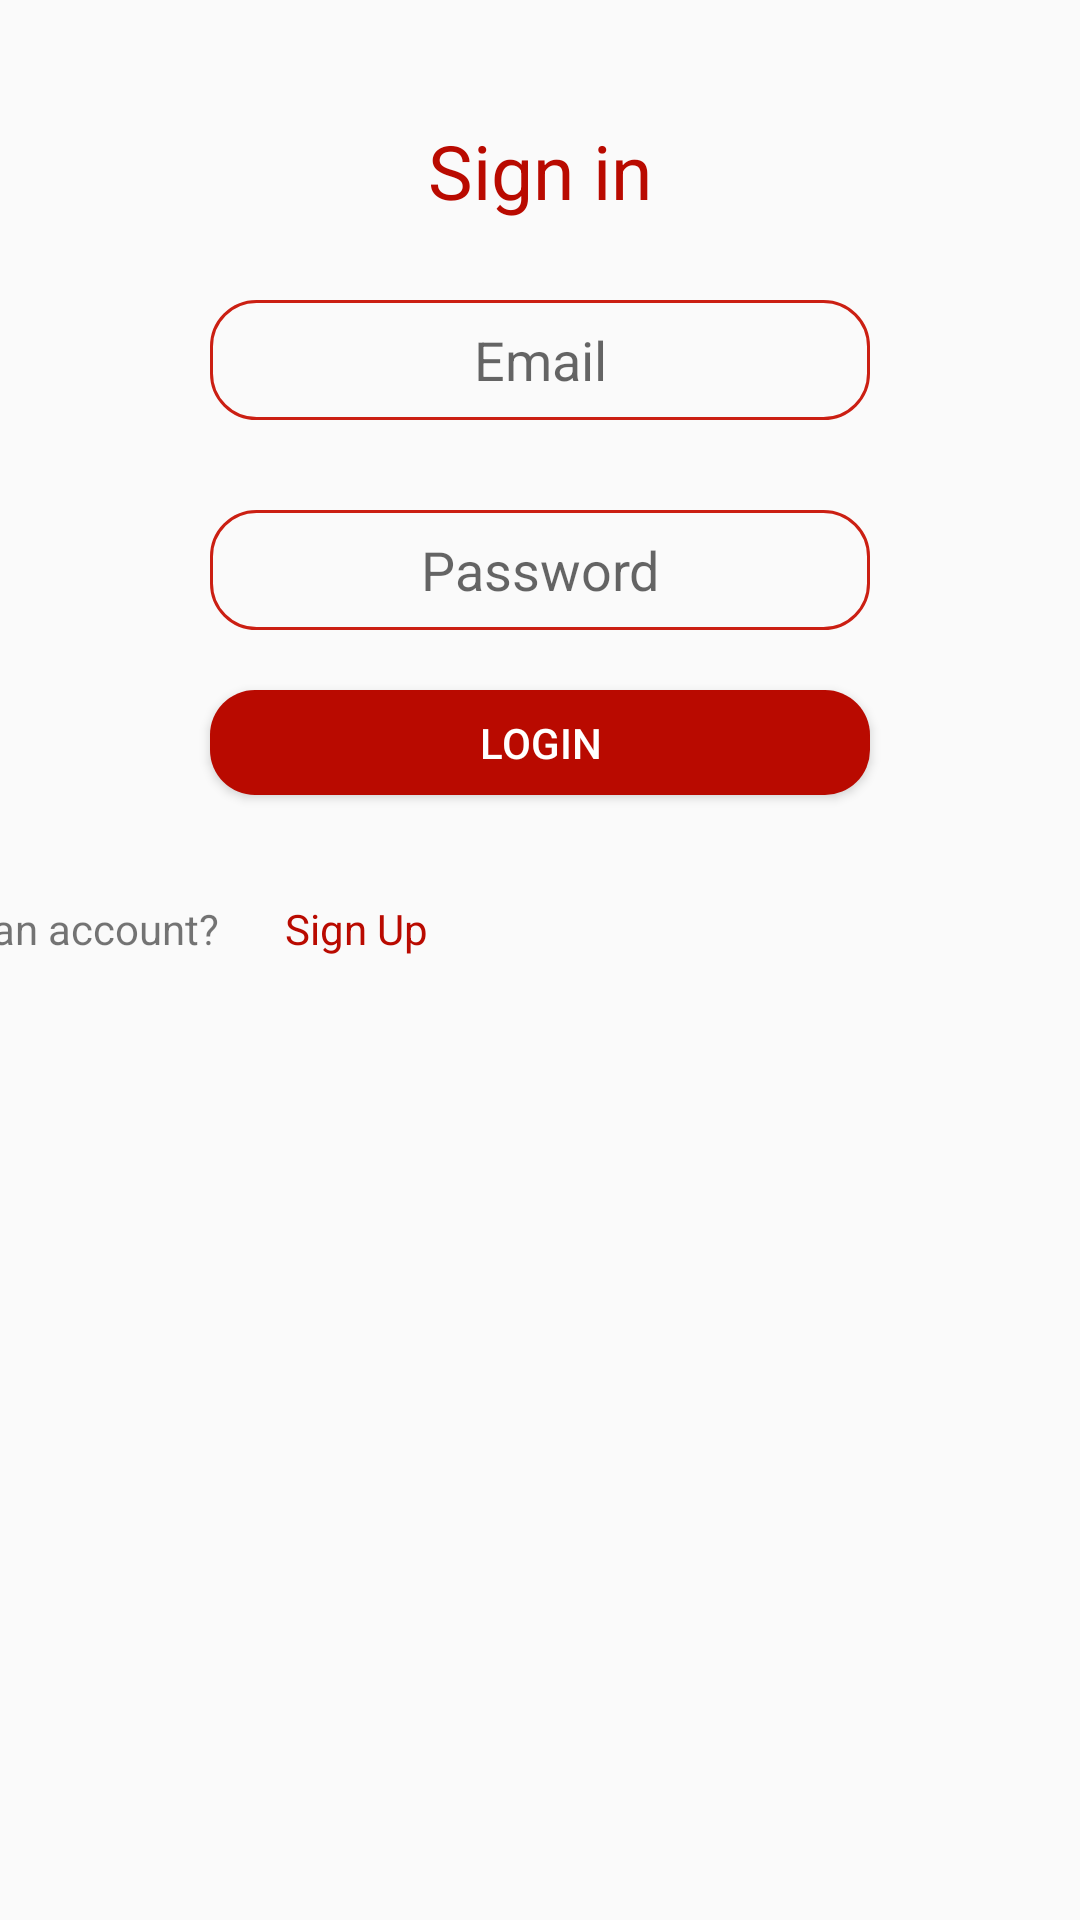

Write the Android layout XML for this screen, with the resource values it uses.
<!-- AndroidManifest.xml: application theme AppTheme -->
<!-- res/layout/main.xml -->
<?xml version="1.0" encoding="utf-8"?>
<ScrollView
	xmlns:android="http://schemas.android.com/apk/res/android"
	android:layout_width="match_parent"
	android:layout_height="match_parent">

	<RelativeLayout
		android:orientation="horizontal"
		android:layout_width="match_parent"
		android:layout_height="match_parent">

		<TextView
			android:layout_width="wrap_content"
			android:layout_height="wrap_content"
			android:text="Sign in"
			android:textSize="25dp"
			android:textStyle="normal"
			android:layout_gravity="center"
			android:layout_marginLeft="140dp"
			android:layout_marginTop="40dp"
			android:textColor="#B90A00"
			android:layout_centerHorizontal="true"/>

		<EditText
			android:id="@+id/email"
			android:layout_width="220dp"
			android:layout_height="40dp"
			android:layout_marginLeft="70dp"
			android:ems="10"
			android:layout_marginTop="100dp"
			android:hint="Email"
			android:inputType="text"
			android:background="@drawable/input"
			android:gravity="center"
			android:layout_centerHorizontal="true"/>

		<EditText
			android:id="@+id/password"
			android:layout_width="220dp"
			android:layout_height="40dp"
			android:layout_marginLeft="70dp"
			android:inputType="text"
			android:ems="10"
			android:layout_marginTop="170dp"
			android:hint="Password"
			android:background="@drawable/input"
			android:gravity="center"
			android:layout_centerHorizontal="true"/>

		<Button
			android:id="@+id/login"
			android:layout_width="220dp"
			android:layout_height="35dp"
			android:text="Login"
			android:layout_marginTop="230dp"
			android:background="@drawable/btn"
			android:textColor="#FFFFFF"
			android:layout_marginLeft="70dp"
			android:layout_centerHorizontal="true"/>

		<TextView
			android:layout_width="wrap_content"
			android:layout_height="wrap_content"
			android:layout_marginTop="300dp"
			android:text="Don't have an account?"
			android:gravity="center"
			android:layout_centerHorizontal="true"
			android:layout_alignParentStart="true"
			android:layout_marginStart="-70dp"
			android:layout_alignParentRight="true"/>

		<TextView
			android:id="@+id/lnkRegister"
			android:layout_width="wrap_content"
			android:layout_height="wrap_content"
			android:layout_marginTop="300dp"
			android:text="Sign Up"
			android:gravity="center"
			android:textColor="#B90A00"
			android:layout_centerHorizontal="true"
			android:layout_marginStart="95dp"
			android:layout_alignParentStart="true"
			android:layout_alignParentRight="true"/>

	</RelativeLayout>

</ScrollView>
<!-- resources referenced by this layout -->
<resources>
  <!-- drawable btn (drawable) -->
  <selector
      xmlns:android="http://schemas.android.com/apk/res/android">
      <item >
          <shape android:shape="rectangle" android:background="#1976d2">
  
              <solid android:color="#B90A00" />
              <corners android:radius="15dp" />
              <stroke
                 
                  
  			/>
          </shape>
      </item>
  </selector>
  <!-- drawable input (drawable) -->
  <selector
      xmlns:android="http://schemas.android.com/apk/res/android">
      <item >
          <shape android:shape="rectangle" android:background="#fafafa">
  
              <solid android:color="#fafafa" />
              <corners android:radius="15dp" />
              <stroke
                  android:width="1dp"
                  android:color="#CB1F13"
  			/>
          </shape>
      </item>
  </selector>
  <style name="AppTheme" parent="@android:style/Theme.Material.Light.DarkActionBar">
  		       
  		<item name="android:colorPrimaryDark">#B90A00</item> 
  		  <item name="android:colorPrimary">#B90A00</item> 
  
  		    </style>
</resources>
